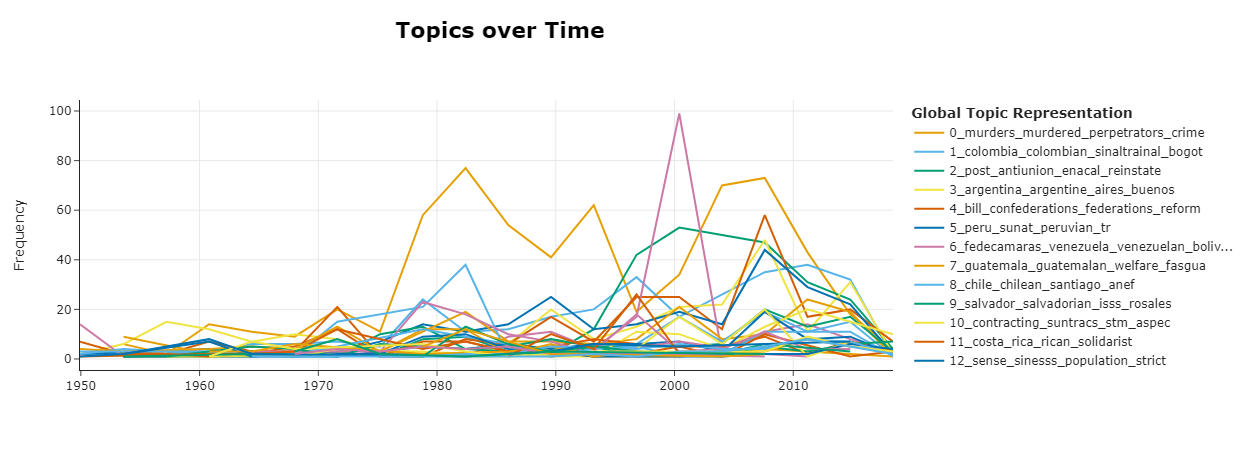

Values plotted in this chart, from the file beside it:
, Topic, Words, Frequency, Timestamp, Name
0, -1, cggma, railway, pern, tapachula, infring…, 3, 1950, -1_antiunion_etb_tribunal_th
1, 1, arayas, elsia, hortiz, colombian, trace, 2, 1950, 1_colombia_colombian_sinaltrainal_bogot
2, 3, dictatorial, argentine, pern, enactments…, 2, 1950, 3_argentina_argentine_aires_buenos
3, 4, conventionthis, federations, brotherhood…, 7, 1950, 4_bill_confederations_federations_reform
4, 5, lovett, peruvian, sandoval, labor, delan…, 2, 1950, 5_peru_sunat_peruvian_tr
5, 6, venezuela, petroleum, venezuelan, oilwor…, 14, 1950, 6_fedecamaras_venezuela_venezuelan_boliv…
6, 8, democracy, chilean, argumentsa, measures…, 2, 1950, 8_chile_chilean_santiago_anef
7, 14, dominican, franco, invitation, interamer…, 4, 1950, 14_dominican_sntt_codetel_directorgenera…
8, 15, brazilian, telephonists, occupations, an…, 3, 1950, 15_paulo_brazil_sao_brazilian
9, 18, desiring, traditionally, lockouts, reest…, 1, 1950, 18_uruguay_uruguayan_councils_pit
10, 26, lzaro, pea, ordoqui, morera, gallo, 1, 1950, 26_cuba_cuban_ctdc_asic
11, -1, moacyr, lucchesi, luchesi, ramiro, perio…, 2, 1954, -1_antiunion_etb_tribunal_th
12, 0, supplemented, nitrate, chile, goldsack, …, 6, 1954, 0_murders_murdered_perpetrators_crime
13, 1, ctal, colombian, unionism, extraction, s…, 2, 1954, 1_colombia_colombian_sinaltrainal_bogot
14, 2, reminders, earliest, regretting, moment,…, 1, 1954, 2_post_antiunion_enacal_reinstate
15, 3, argentine, siege, iscaro, rubens, public…, 6, 1954, 3_argentina_argentine_aires_buenos
16, 4, write, literate, agricultural, read, wor…, 2, 1954, 4_bill_confederations_federations_reform
17, 6, rgime, atrocities, cuba, predecessor, pa…, 1, 1954, 6_fedecamaras_venezuela_venezuelan_boliv…
18, 7, guatemalan, guatemala, assets, dissolved…, 9, 1954, 7_guatemala_guatemalan_welfare_fasgua
19, 8, chile, andj, chilean, thereon, supplemen…, 4, 1954, 8_chile_chilean_santiago_anef
20, 9, carpio, cayetano, disseminated, salvador…, 1, 1954, 9_salvador_salvadorian_isss_rosales
21, 11, foba, fetraba, pact, communist, costa, 3, 1954, 11_costa_rica_rican_solidarist
22, 12, emanating, massacres, coffeeproducing, b…, 1, 1954, 12_sense_sinesss_population_strict
23, 14, dominican, rgime, trujillo, congresses, …, 3, 1954, 14_dominican_sntt_codetel_directorgenera…
24, 19, tegucigalpa, tela, honduras, ceiba, velz…, 2, 1954, 19_honduras_colprosumah_sidunah_unah
25, 23, insfrn, grau, functionsii, unioni, alleg…, 1, 1954, 23_paraguay_corazn_sinatt_paraguayan
26, 26, cuba, criticised, decrees, regarded, int…, 2, 1954, 26_cuba_cuban_ctdc_asic
27, -1, michel, unoh, haiti, posting, robacio, 7, 1957, -1_antiunion_etb_tribunal_th
28, 0, michel, refrigeration, unoh, thzine, rai…, 2, 1957, 0_murders_murdered_perpetrators_crime
29, 2, bucci, buccis, reverted, sittings, spend, 1, 1957, 2_post_antiunion_enacal_reinstate
30, 3, argentine, mobilisation, posting, argent…, 15, 1957, 3_argentina_argentine_aires_buenos
31, 4, distinction, guild, accorded, privileged…, 2, 1957, 4_bill_confederations_federations_reform
32, 10, bucci, foecyt, privilege, licences, lice…, 1, 1957, 10_contracting_suntracs_stm_aspec
33, 11, costa, futra, rica, draw, kirkaldy, 2, 1957, 11_costa_rica_rican_solidarist
34, 16, subdirector, award, guayaquil, coastal, …, 1, 1957, 16_ecuador_ecuadorian_astac_cedoc
35, -1, ossandn, madeco, uih, judgment, paragrap…, 15, 1961, -1_antiunion_etb_tribunal_th
36, 0, riani, huayllamba, idovro, aroca, cedoc, 14, 1961, 0_murders_murdered_perpetrators_crime
37, 1, patrol, demonstrators, rifle, boyac, gre…, 2, 1961, 1_colombia_colombian_sinaltrainal_bogot
38, 3, argentine, soima, argentina, kristoff, l…, 12, 1961, 3_argentina_argentine_aires_buenos
39, 4, majority, railways, instruction, formati…, 7, 1961, 4_bill_confederations_federations_reform
40, 5, puno, banks, presidential, peru, decrees, 4, 1961, 5_peru_sunat_peruvian_tr
41, 6, printing, fragmentation, dominated, zuli…, 1, 1961, 6_fedecamaras_venezuela_venezuelan_boliv…
42, 7, muralles, paz, redondo, christian, appre…, 2, 1961, 7_guatemala_guatemalan_welfare_fasgua
43, 8, agricultural, agriculture, chilean, that…, 2, 1961, 8_chile_chilean_santiago_anef
44, 10, ginsa, siginsa, rubber, sitracs, factory, 1, 1961, 10_contracting_suntracs_stm_aspec
45, 11, gamboa, puntarenas, christian, claudio, …, 1, 1961, 11_costa_rica_rican_solidarist
46, 12, ballot, ceiling, writer, prices, remarka…, 2, 1961, 12_sense_sinesss_population_strict
47, 14, fenama, monegro, dominican, schoolteache…, 4, 1961, 14_dominican_sntt_codetel_directorgenera…
48, 15, ja, argeu, ferrari, paragraphs, gavino, 3, 1961, 15_paulo_brazil_sao_brazilian
49, 16, works, railwaymens, cedoc, signatures, e…, 3, 1961, 16_ecuador_ecuadorian_astac_cedoc
50, 17, railwaymen, vallejo, mexican, receivable…, 1, 1961, 17_mexican_mexico_ballot_jlcadf
51, 18, councils, industry, uruguay, bill, appoi…, 2, 1961, 18_uruguay_uruguayan_councils_pit
52, 19, honduras, salinas, barnica, sinaseph, po…, 7, 1961, 19_honduras_colprosumah_sidunah_unah
53, 21, panama, ctrp, cuttings, furnish, panamab, 3, 1961, 21_panama_panamanian_acp_mitradel
54, 24, lechn, oquendo, convenient, good, bolivi…, 1, 1961, 24_bolivia_cob_bolivian_fesimras
55, 26, cuba, cuban, furnish, revolutionary, rea…, 8, 1961, 26_cuba_cuban_ctdc_asic
56, -1, esguerra, tolosa, dockers, mexicanos, ba…, 21, 1964, -1_antiunion_etb_tribunal_th
57, 0, oquendo, lechin, pimentel, trillo, chacn, 11, 1964, 0_murders_murdered_perpetrators_crime
58, 1, cstc, antioquea, agudelo, analferaux, ac…, 6, 1964, 1_colombia_colombian_sinaltrainal_bogot
59, 3, rationalisation, argentine, argentina, c…, 7, 1964, 3_argentina_argentine_aires_buenos
... 404 more rows
